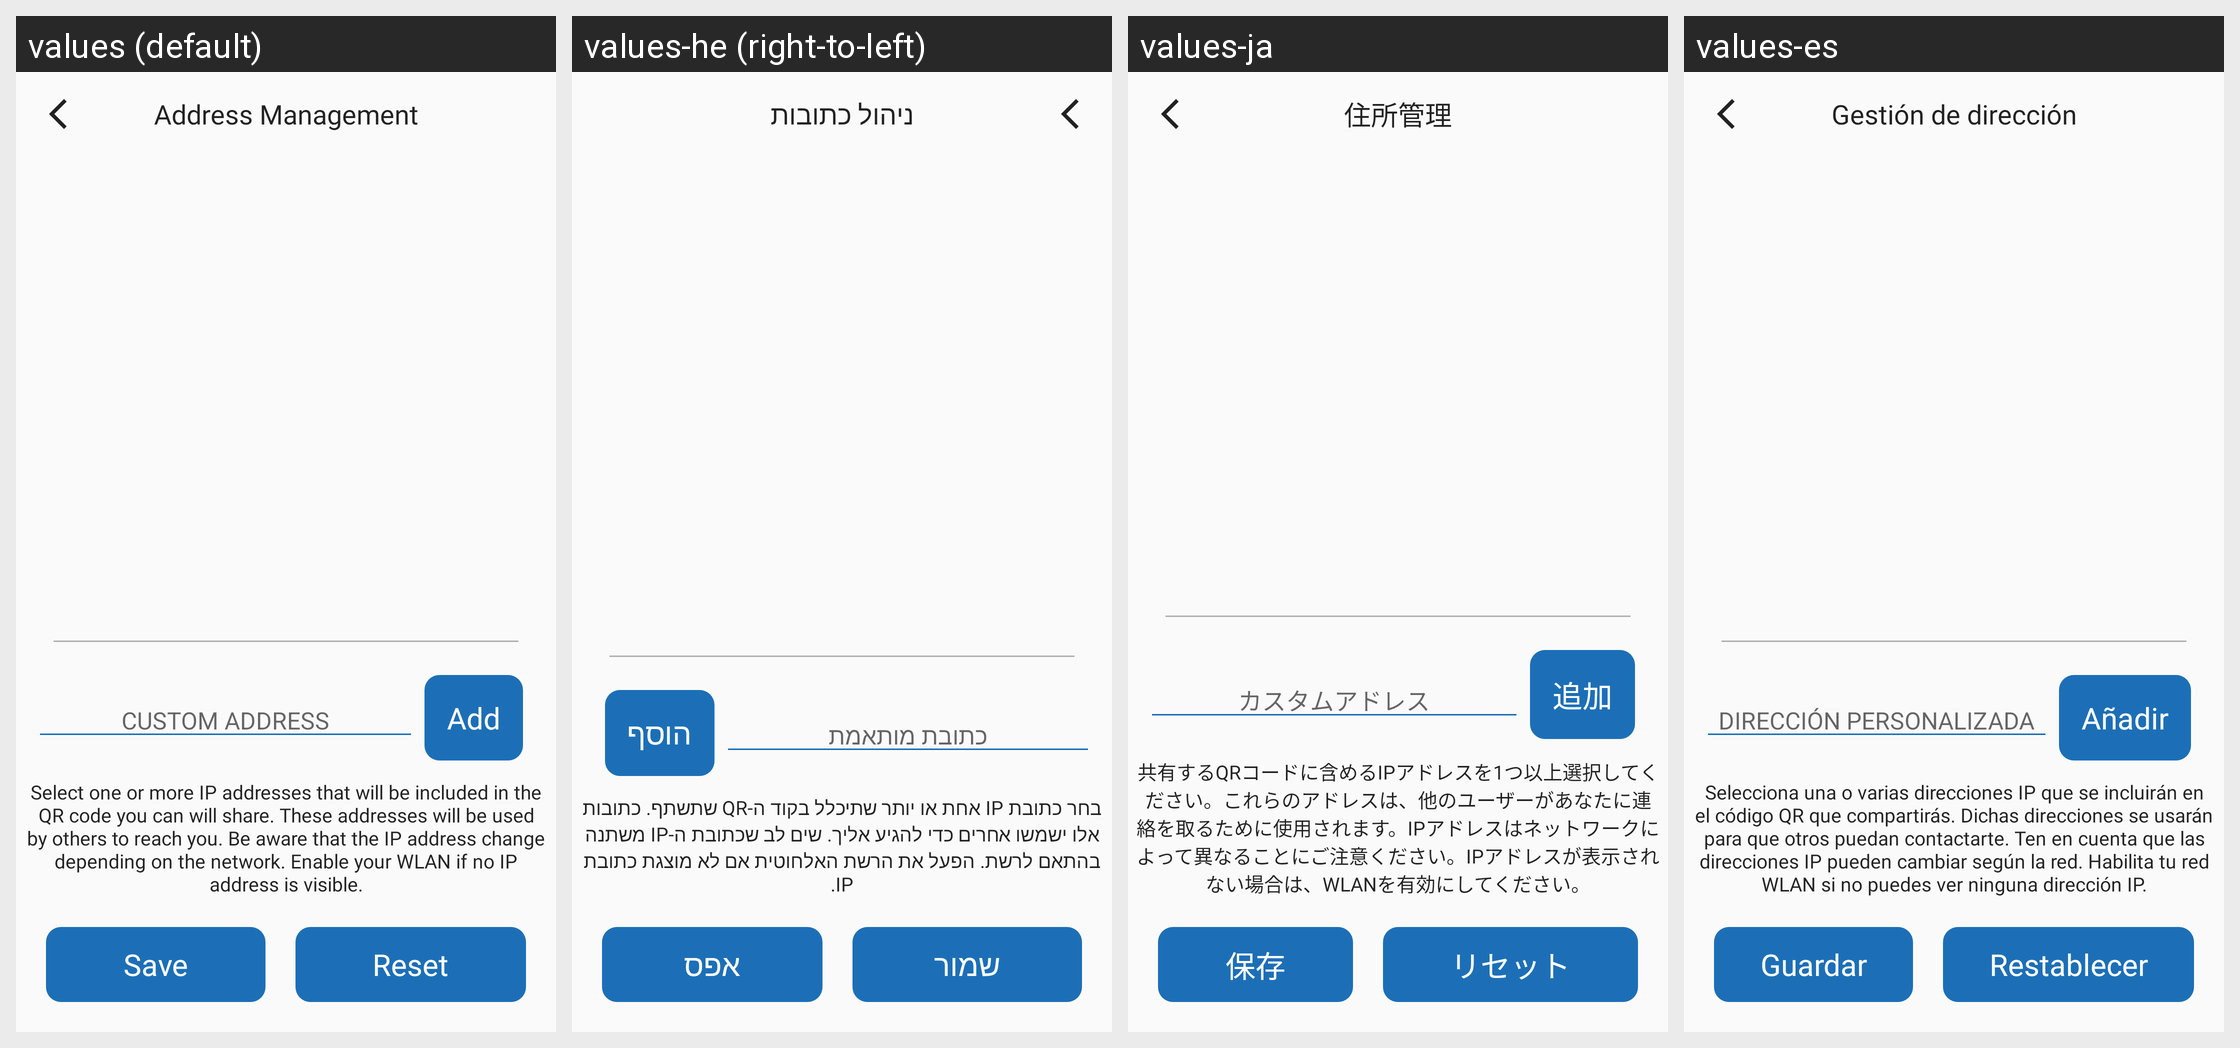

For this localized Android screen grid, give each drawn string resource with its value in every locale shown.
Android screen res/layout/activity_address_management.xml rendered under 4 locales, left to right: values (default), values-he (right-to-left), values-ja, values-es. Device: Nexus 5 (rendered at 1080×1920; each locale shown at half size, 540×960, under a caption strip naming it); theme AppTheme.SkyBlue.
Other locales in the repository, not shown: values-ar, values-ca, values-cn, values-de, values-en, values-fa, values-fr, values-in, values-iw, values-nb-rNO, values-oc, values-pl, values-pt, values-pt-rBR, values-ru, values-ta, values-tr, values-uk, values-zh, values-zh-rTW.
Strings drawn on this screen, with the default value and each locale's value (text and hints the layout hard-codes, and strings that could not be matched under every locale, appear in the picture but are not listed):

address_management
  values: Address Management
  values-he: ניהול כתובות
  values-ja: 住所管理
  values-es: Gestión de dirección

custom_address
  values: CUSTOM ADDRESS
  values-he: כתובת מותאמת
  values-ja: カスタムアドレス
  values-es: DIRECCIÓN PERSONALIZADA

contact_menu_add
  values: Add
  values-he: הוסף
  values-ja: 追加
  values-es: Añadir

address_management_help_text
  values: Select one or more IP addresses that will be included in the QR code you can will share. These addresses will be used by others to reach you. Be aware that the IP address change depending on the network. Enable your WLAN if no IP address is visible.
  values-he: בחר כתובת IP אחת או יותר שתיכלל בקוד ה-QR שתשתף. כתובות אלו ישמשו אחרים כדי להגיע אליך. שים לב שכתובת ה-IP משתנה בהתאם לרשת. הפעל את הרשת האלחוטית אם לא מוצגת כתובת IP.
  values-ja: 共有するQRコードに含めるIPアドレスを1つ以上選択してください。これらのアドレスは、他のユーザーがあなたに連絡を取るために使用されます。IPアドレスはネットワークによって異なることにご注意ください。IPアドレスが表示されない場合は、WLANを有効にしてください。
  values-es: Selecciona una o varias direcciones IP que se incluirán en el código QR que compartirás. Dichas direcciones se usarán para que otros puedan contactarte. Ten en cuenta que las direcciones IP pueden cambiar según la red. Habilita tu red WLAN si no puedes ver ninguna dirección IP.

button_save
  values: Save
  values-he: שמור
  values-ja: 保存
  values-es: Guardar

button_reset
  values: Reset
  values-he: אפס
  values-ja: リセット
  values-es: Restablecer
